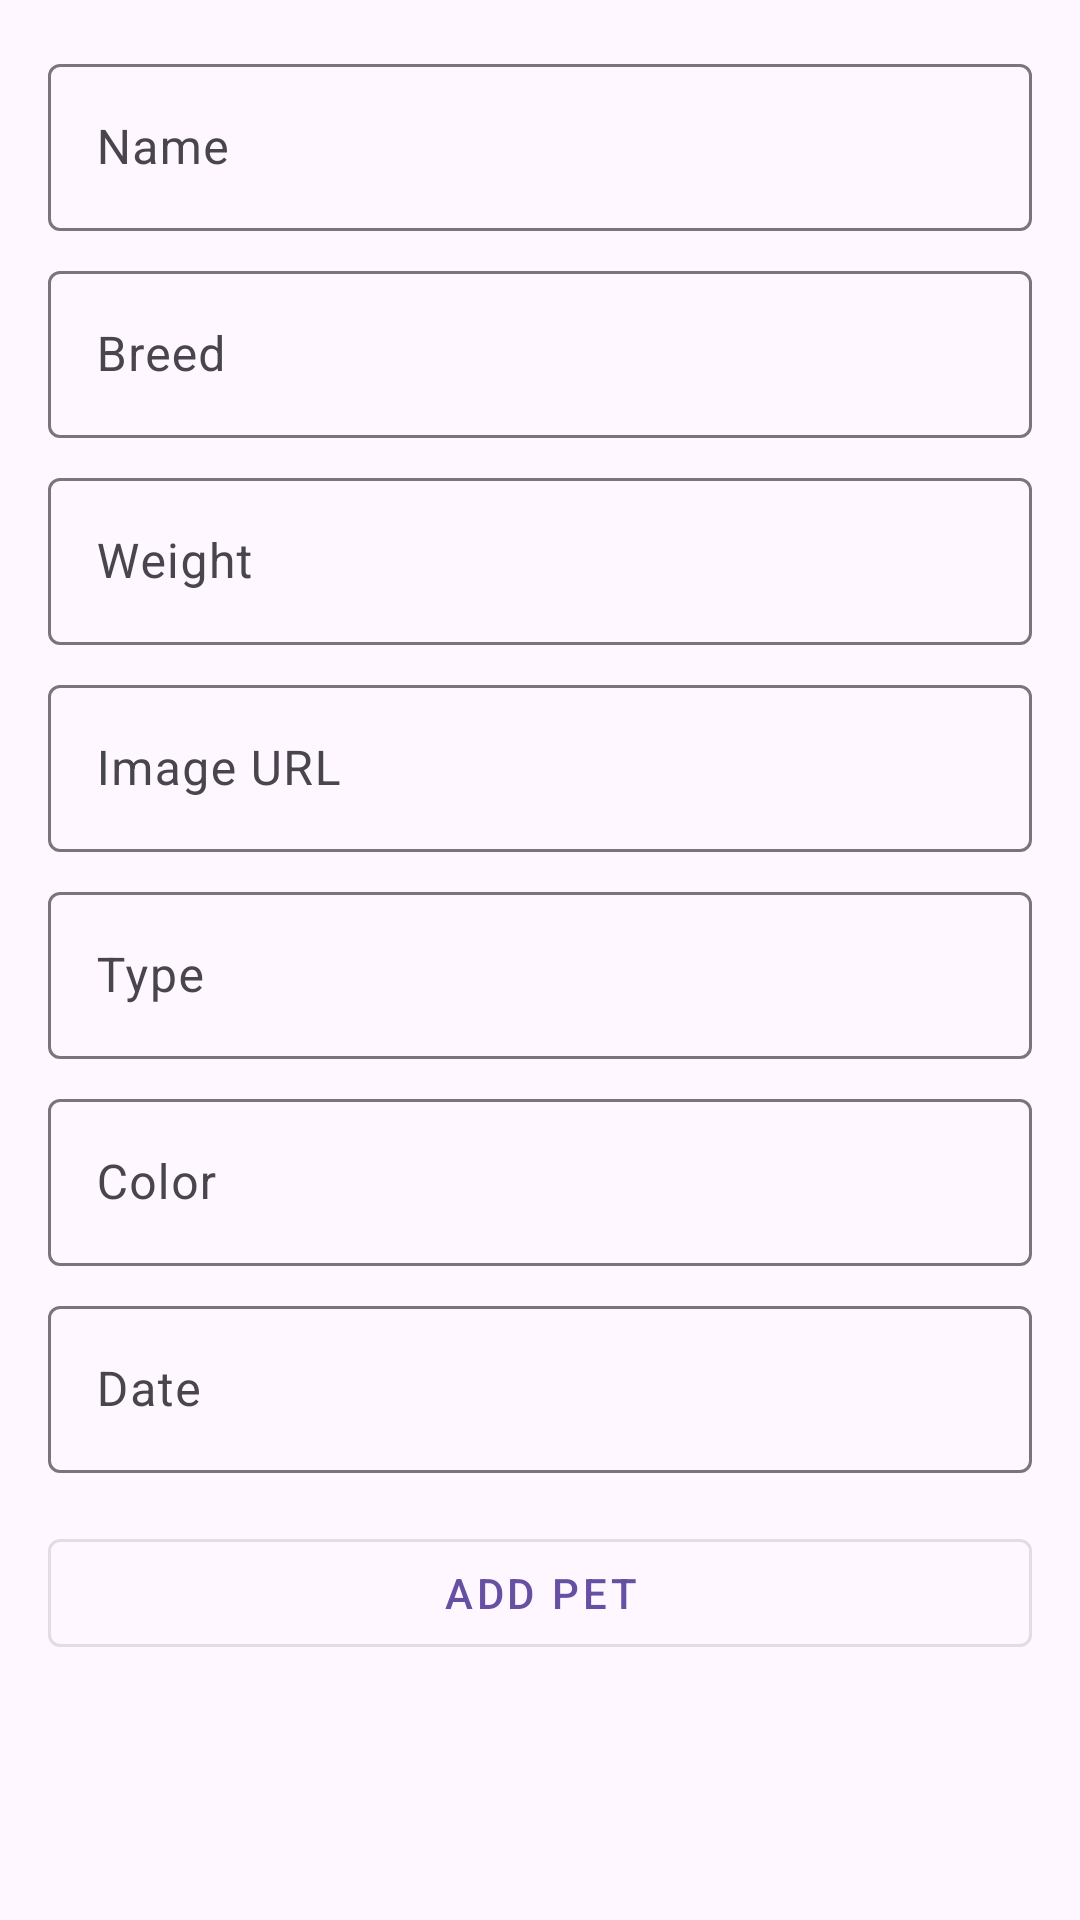

Layout XML and referenced resources for this Android screen:
<!-- AndroidManifest.xml: application theme Theme.VetCareMobileApp -->
<!-- res/layout/activity_profile_pet.xml -->
<?xml version="1.0" encoding="utf-8"?>
<LinearLayout xmlns:android="http://schemas.android.com/apk/res/android"
    xmlns:app="http://schemas.android.com/apk/res-auto"
    xmlns:tools="http://schemas.android.com/tools"
    android:layout_width="match_parent"
    android:layout_height="match_parent"
    android:orientation="vertical"
    android:padding="16dp"
    android:background="?android:attr/windowBackground"
    tools:context=".activities.ProfilePet">

    <com.google.android.material.textfield.TextInputLayout
        android:layout_width="match_parent"
        android:layout_height="wrap_content"
        android:hint="Name"
        app:boxBackgroundMode="outline">

        <com.google.android.material.textfield.TextInputEditText
            android:id="@+id/etName"
            android:layout_width="match_parent"
            android:layout_height="wrap_content"
            android:inputType="text" />
    </com.google.android.material.textfield.TextInputLayout>

    <com.google.android.material.textfield.TextInputLayout
        android:layout_width="match_parent"
        android:layout_height="wrap_content"
        android:hint="Breed"
        app:boxBackgroundMode="outline"
        android:layout_marginTop="8dp">

        <com.google.android.material.textfield.TextInputEditText
            android:id="@+id/etBreed"
            android:layout_width="match_parent"
            android:layout_height="wrap_content"
            android:inputType="text" />
    </com.google.android.material.textfield.TextInputLayout>

    <com.google.android.material.textfield.TextInputLayout
        android:layout_width="match_parent"
        android:layout_height="wrap_content"
        android:hint="Weight"
        app:boxBackgroundMode="outline"
        android:layout_marginTop="8dp">

        <com.google.android.material.textfield.TextInputEditText
            android:id="@+id/etWeight"
            android:layout_width="match_parent"
            android:layout_height="wrap_content"
            android:inputType="numberDecimal" />
    </com.google.android.material.textfield.TextInputLayout>

    <com.google.android.material.textfield.TextInputLayout
        android:layout_width="match_parent"
        android:layout_height="wrap_content"
        android:hint="Image URL"
        app:boxBackgroundMode="outline"
        android:layout_marginTop="8dp">

        <com.google.android.material.textfield.TextInputEditText
            android:id="@+id/etImageUrl"
            android:layout_width="match_parent"
            android:layout_height="wrap_content"
            android:inputType="textUri" />
    </com.google.android.material.textfield.TextInputLayout>

    <com.google.android.material.textfield.TextInputLayout
        android:layout_width="match_parent"
        android:layout_height="wrap_content"
        android:hint="Type"
        app:boxBackgroundMode="outline"
        android:layout_marginTop="8dp">

        <com.google.android.material.textfield.TextInputEditText
            android:id="@+id/etType"
            android:layout_width="match_parent"
            android:layout_height="wrap_content"
            android:inputType="text" />
    </com.google.android.material.textfield.TextInputLayout>

    <com.google.android.material.textfield.TextInputLayout
        android:layout_width="match_parent"
        android:layout_height="wrap_content"
        android:hint="Color"
        app:boxBackgroundMode="outline"
        android:layout_marginTop="8dp">

        <com.google.android.material.textfield.TextInputEditText
            android:id="@+id/etColor"
            android:layout_width="match_parent"
            android:layout_height="wrap_content"
            android:inputType="text" />
    </com.google.android.material.textfield.TextInputLayout>

    <com.google.android.material.textfield.TextInputLayout
        android:layout_width="match_parent"
        android:layout_height="wrap_content"
        android:hint="Date"
        app:boxBackgroundMode="outline"
        android:layout_marginTop="8dp">

        <com.google.android.material.textfield.TextInputEditText
            android:id="@+id/etDate"
            android:layout_width="match_parent"
            android:layout_height="wrap_content"
            android:inputType="date" />
    </com.google.android.material.textfield.TextInputLayout>

    <com.google.android.material.button.MaterialButton
        android:id="@+id/btnAddPet"
        android:layout_width="match_parent"
        android:layout_height="wrap_content"
        android:layout_marginTop="16dp"
        android:text="Add Pet"
        style="@style/Widget.MaterialComponents.Button.OutlinedButton" />
</LinearLayout>
<!-- resources referenced by this layout -->
<resources>
  <style name="Theme.VetCareMobileApp" parent="Base.Theme.VetCareMobileApp" />
  <style name="Base.Theme.VetCareMobileApp" parent="Theme.Material3.DayNight.NoActionBar">
          
          
      </style>
</resources>
